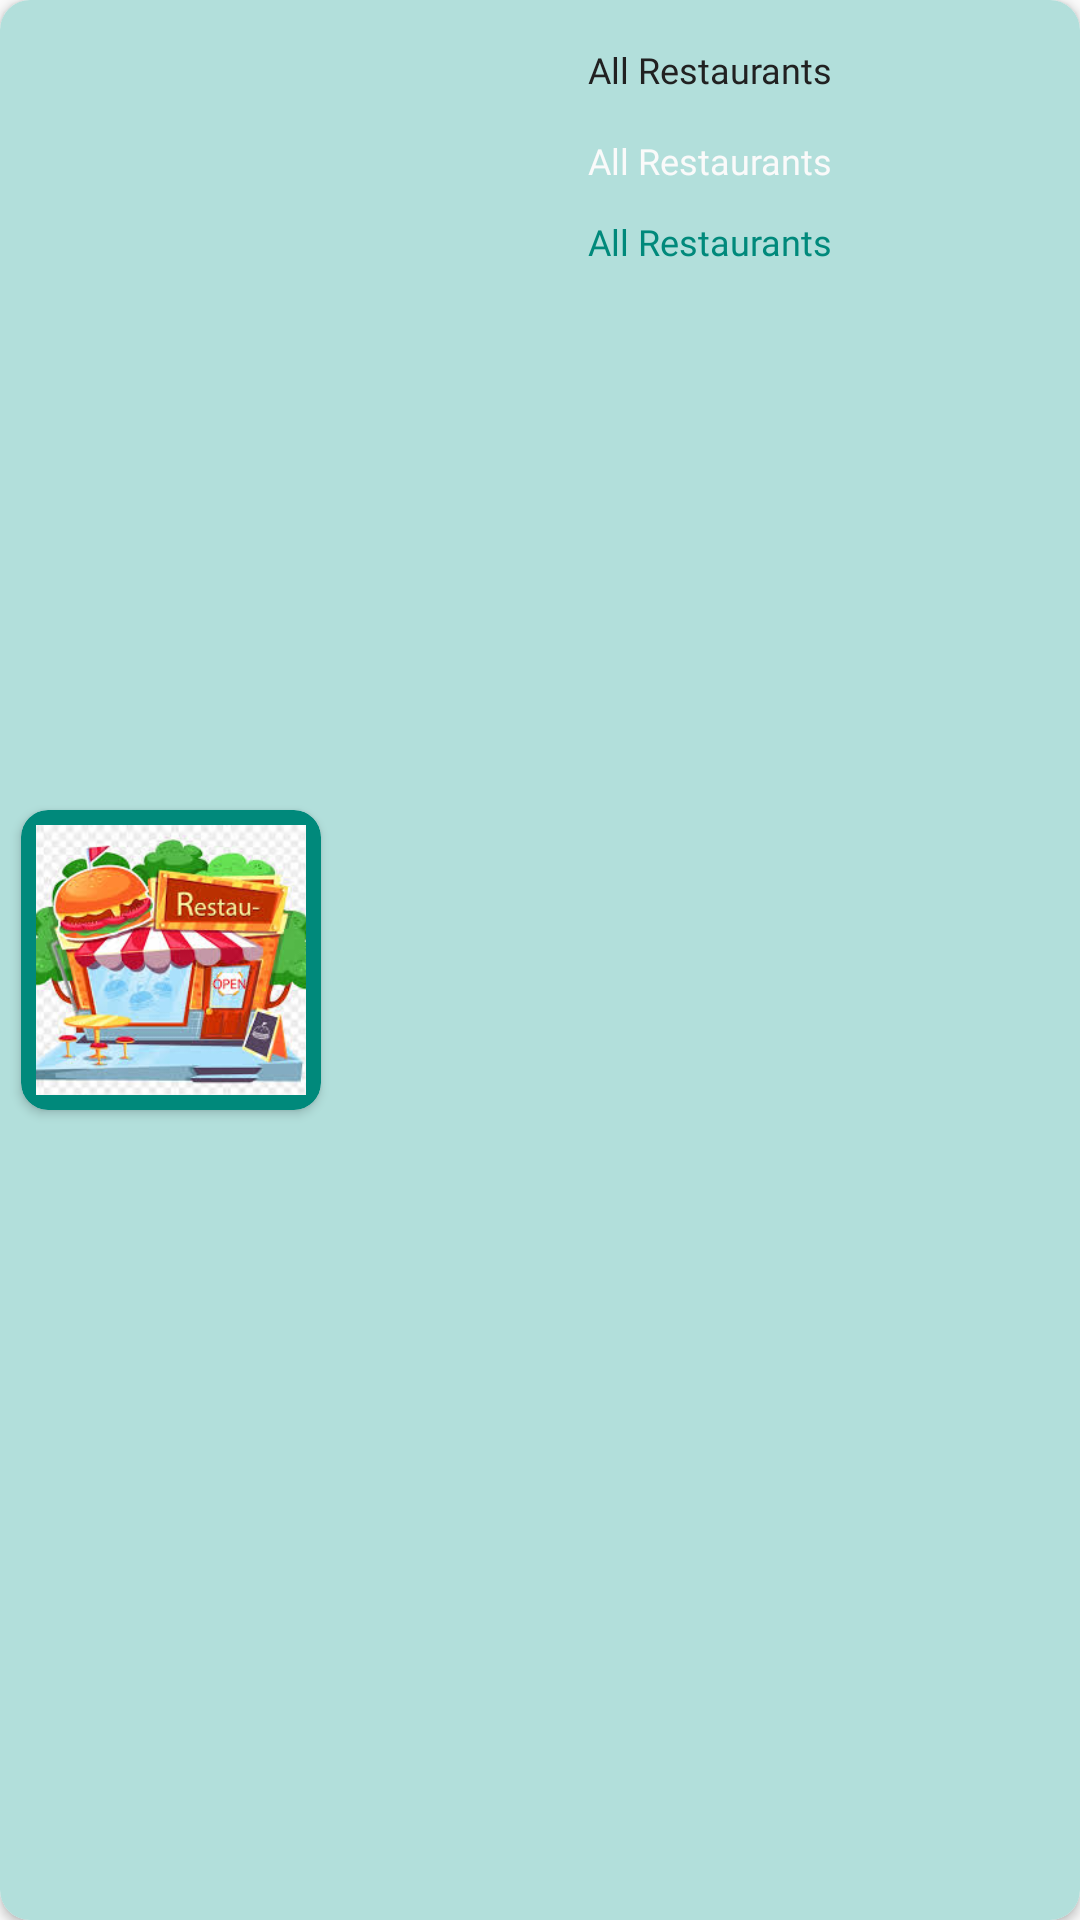

The Android layout XML behind this screen, and the referenced resources:
<!-- AndroidManifest.xml: application theme AppTheme -->
<!-- res/layout/favorite_single_rowitem.xml -->
<?xml version="1.0" encoding="utf-8"?>
<RelativeLayout xmlns:android="http://schemas.android.com/apk/res/android"
    android:layout_width="match_parent"
    android:layout_height="110dp"
    android:layout_marginTop="6dp"
    android:layout_gravity="center_horizontal"
    android:id="@+id/rlayoutfav"
    xmlns:app="http://schemas.android.com/apk/res-auto">

    <androidx.cardview.widget.CardView
        android:layout_width="match_parent"
        android:layout_height="match_parent"
        app:cardCornerRadius="10dp">

        <RelativeLayout
            android:layout_width="match_parent"
            android:layout_height="match_parent"
            android:background="#b2dfdb">


            <androidx.cardview.widget.CardView
                android:id="@+id/cardviewfav"
                android:layout_width="100dp"
                android:layout_height="100dp"
                app:cardCornerRadius="9dp"
                android:layout_margin="7dp"
                android:layout_centerVertical="true"
                app:cardBackgroundColor="@color/colorAccent"
                android:background="@color/colorAccent">

                <ImageView
                    android:id="@+id/favimg"
                    android:layout_width="90dp"
                    android:layout_height="90dp"
                    android:src="@drawable/restaurant_default"
                    android:layout_centerInParent="true"
                    android:layout_gravity="center"
                    android:scaleType="centerCrop"/>

            </androidx.cardview.widget.CardView>


        <RelativeLayout
            android:id="@+id/favrlayout2"
            android:layout_width="270dp"
            android:layout_height="match_parent"
            android:layout_toRightOf="@id/cardviewfav">


            <TextView
                android:id="@+id/favtxtresname"
                android:layout_width="wrap_content"
                android:layout_height="wrap_content"
                android:text="@string/all_restaurants"
                android:layout_centerHorizontal="true"
                android:textSize="12sp"
                android:textColor="@color/black"
                android:fontFamily="@font/ubuntu_medium"
                android:layout_marginTop="15dp"/>

            <TextView
                android:id="@+id/favtxtrescost"
                android:layout_width="wrap_content"
                android:layout_height="15dp"
                android:text="@string/all_restaurants"
                android:layout_centerHorizontal="true"
                android:textSize="12sp"
                android:textColor="@color/white"
                android:fontFamily="@font/ubuntu_light"
                android:layout_marginTop="14dp"
                android:drawableLeft="@drawable/ic_icon_profile"
                android:drawableTint="@color/white"
                android:drawablePadding="3dp"
                android:layout_below="@+id/favtxtresname"/>

            <TextView
                android:id="@+id/favtxtresrating"
                android:layout_width="wrap_content"
                android:layout_height="15dp"
                android:text="@string/all_restaurants"
                android:layout_centerHorizontal="true"
                android:textSize="12sp"
                android:textColor="@color/colorAccent"
                android:fontFamily="@font/ubuntu_light"
                android:layout_marginTop="12dp"
                android:drawableLeft="@drawable/ic_icon_star"
                android:drawableTint="@color/colorAccent"
                android:layout_below="@id/favtxtrescost"/>


        </RelativeLayout>

        </RelativeLayout>

    </androidx.cardview.widget.CardView>


</RelativeLayout>
<!-- resources referenced by this layout -->
<resources>
  <color name="black">#212121</color>
  <color name="colorAccent">#00897b</color>
  <color name="white">#fafafa</color>
  <!-- drawable restaurant_default: jpg bitmap (drawable, 15889 bytes) -->
  <string name="all_restaurants">All Restaurants</string>
  <style name="AppTheme" parent="Theme.AppCompat.Light.DarkActionBar">
          
          <item name="colorPrimary">@color/colorPrimary</item>
          <item name="colorPrimaryDark">@color/colorPrimaryDark</item>
          <item name="colorAccent">@color/colorAccent</item>
      </style>
  <color name="colorPrimary">#00695c</color>
  <color name="colorPrimaryDark">#212121</color>
</resources>
